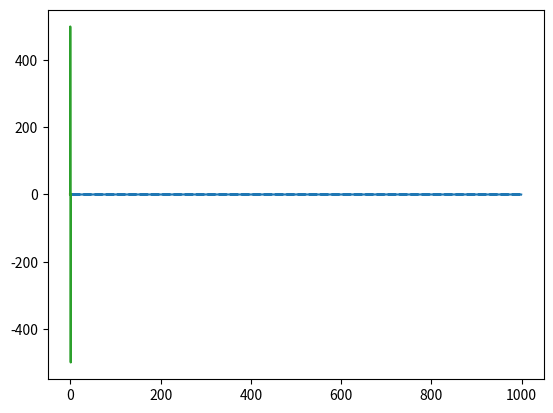

Write the Python code that produced this figure.
import math
import matplotlib.pyplot as plt
import numpy as np
import scipy.fftpack


class Sinus:

    def __init__(self, N, nu0):

        self.N = N
        self.nu0 = nu0
        self.SIN = []
        for i in range(self.N):
            self.SIN.append(math.sin(2*math.pi*self.nu0*i))

    def plot(self):
        plt.plot(self.SIN)
        plt.show()


    def getValues(self,nMin, nMax):

        return self.SIN[nMin : nMax]

    def getAllValues(self):

        return self.SIN

    def getSize(self):
        return self.N

    def plotFFT(self):


        t = np.arange(self.N)
        sp = np.fft.fft(self.SIN)
        freq = np.fft.fftfreq(t.shape[-1])
        plt.plot(freq, sp.real, freq, sp.imag)
        
        plt.show()  


def main():
    N = 1000
    nu0 = 0.48

    S = Sinus(N, nu0)

    #print(S.getValues(1, 10))

    S.plot()
    S.plotFFT()

main()







